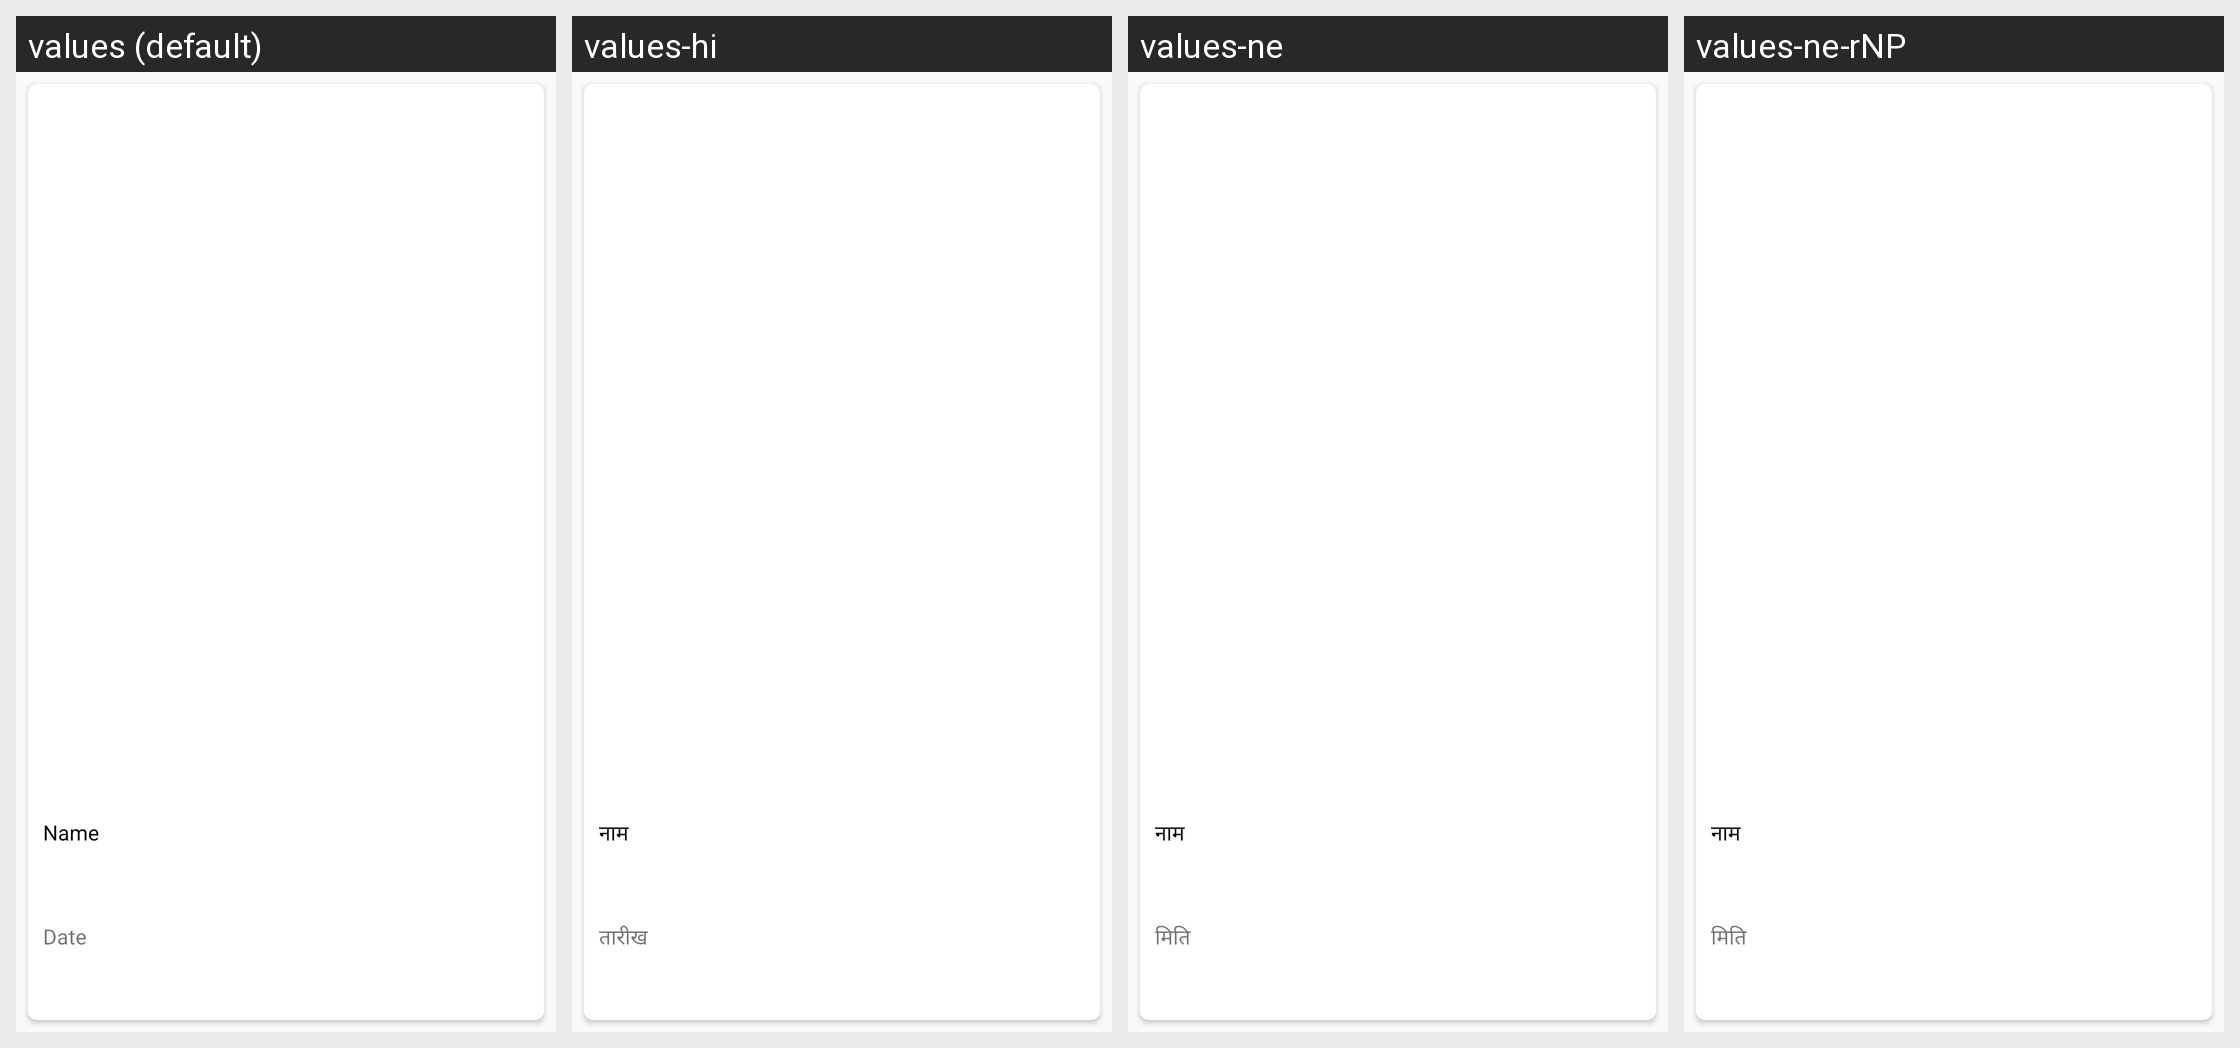

Here is an Android app screen in its default locale and in the app's own translations. Write out the translated-string differences for the strings that appear on this screen.
Android screen res/layout/uploded_image_card.xml rendered under 4 locales, left to right: values (default), values-hi, values-ne, values-ne-rNP. Device: Nexus 5 (rendered at 1080×1920; each locale shown at half size, 540×960, under a caption strip naming it); theme Theme.AppCompat.Light.DarkActionBar.
Strings drawn on this screen, with the default value and each locale's value (text and hints the layout hard-codes, and strings that could not be matched under every locale, appear in the picture but are not listed):

name
  values: Name
  values-hi: नाम
  values-ne: नाम
  values-ne-rNP: नाम  [from values-ne]

date
  values: Date
  values-hi: तारीख
  values-ne: मिति
  values-ne-rNP: मिति  [from values-ne]
